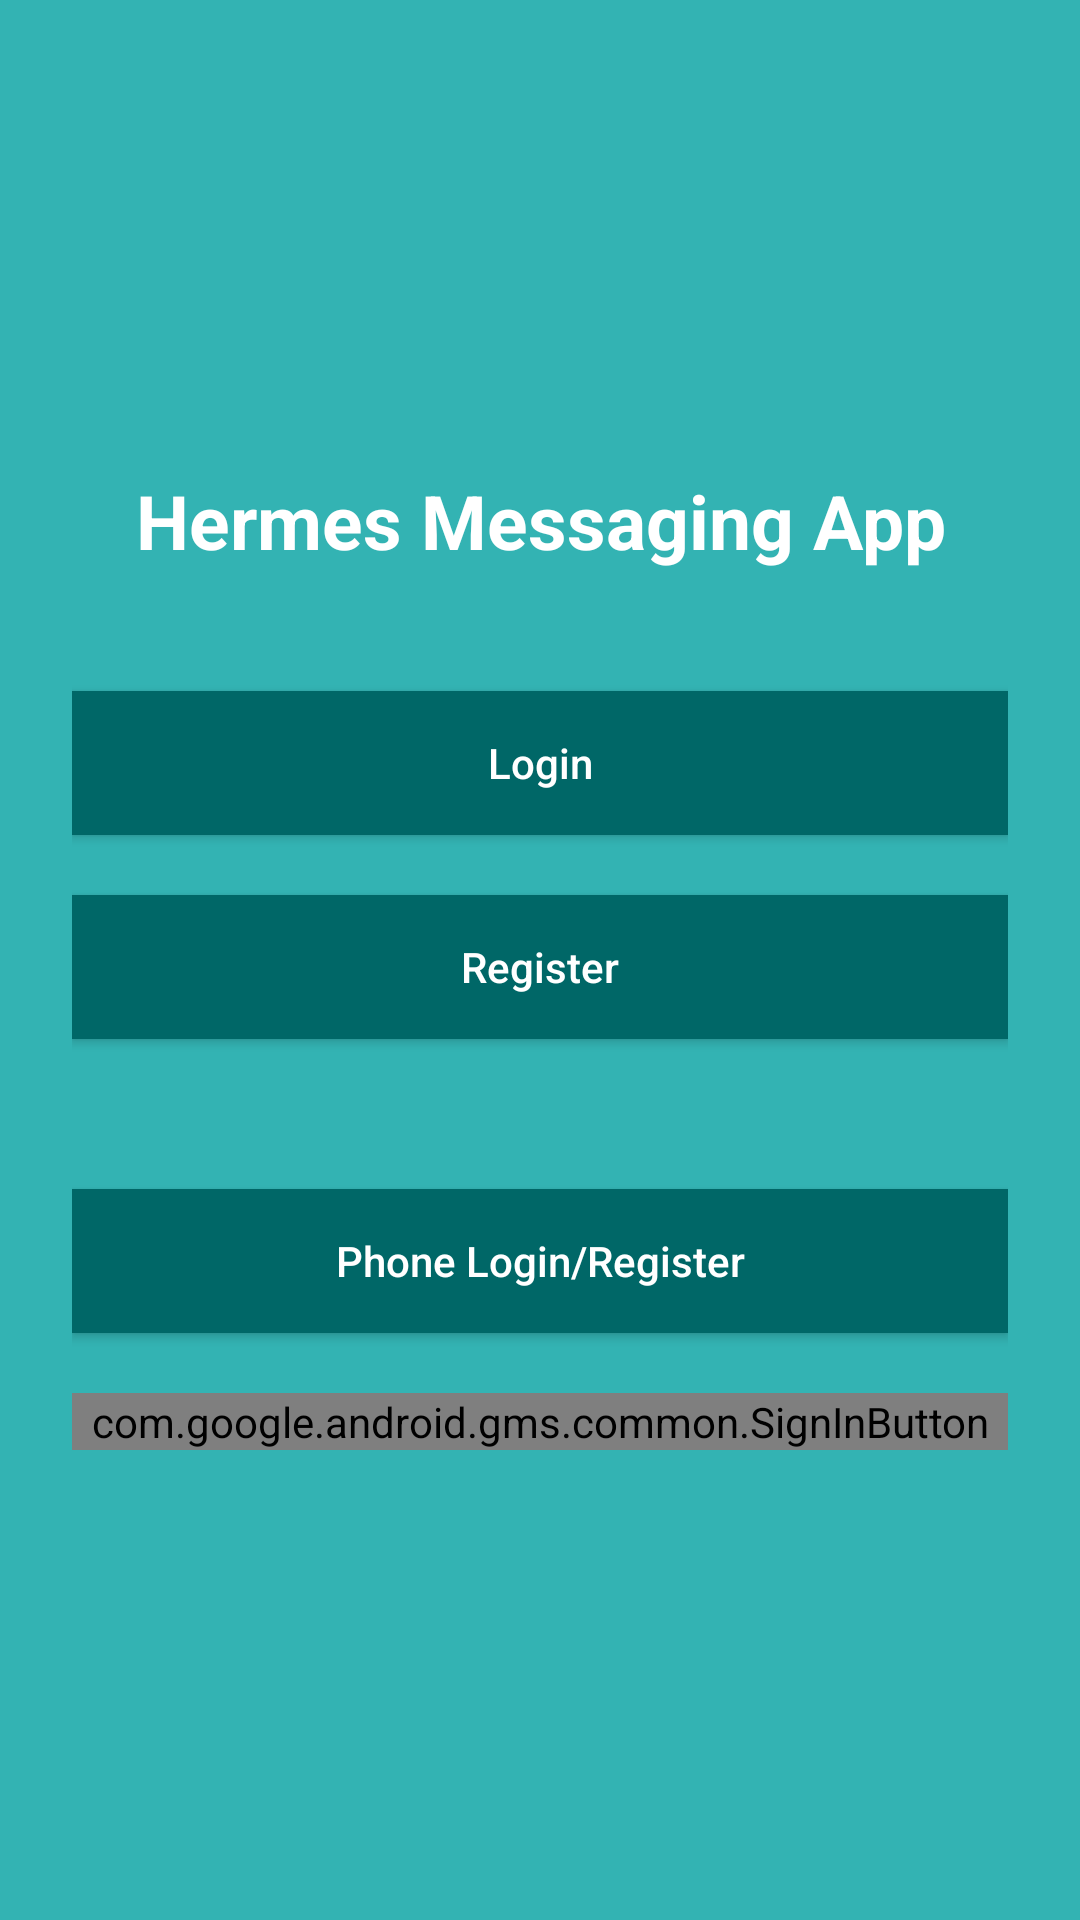

Here is an Android app screen rendered from its layout file. Give the layout XML and the strings, colors and styles it references.
<!-- AndroidManifest.xml: application theme AppTheme -->
<!-- res/layout/activity_start.xml -->
<?xml version="1.0" encoding="utf-8"?>

<RelativeLayout xmlns:android="http://schemas.android.com/apk/res/android"
    xmlns:app="http://schemas.android.com/apk/res-auto"
    xmlns:tools="http://schemas.android.com/tools"
    android:layout_width="match_parent"
    android:layout_height="match_parent"
    android:gravity="center"
    android:padding="24dp"
    android:background="@color/colorPrimary"
    android:orientation="vertical"
    tools:context=".StartActivity"
    >

    <TextView
        android:layout_width="match_parent"
        android:layout_height="wrap_content"
        android:id="@+id/title"
        android:gravity="center"
        android:text="Hermes Messaging App"
        android:textSize="25sp"
        android:textStyle="bold"
        android:textColor="#fff"/>

    <Button
        android:layout_width="match_parent"
        android:layout_height="wrap_content"
        android:layout_below="@+id/title"
        android:layout_marginTop="40dp"
        android:id="@+id/login"
        android:text="Login"
        android:background="@color/colorPrimaryDark"
        android:textColor="#fff"
        android:textAllCaps="false"/>

    <Button
        android:layout_width="match_parent"
        android:layout_height="wrap_content"
        android:layout_below="@+id/login"
        android:layout_marginTop="20dp"
        android:id="@+id/register"
        android:text="Register"
        android:background="@color/colorPrimaryDark"
        android:textColor="#fff"
        android:textAllCaps="false"/>



    <Button
        android:id="@+id/phone_button"
        android:layout_width="match_parent"
        android:layout_height="wrap_content"
        android:layout_below="@+id/register"
        android:layout_marginTop="50dp"
        android:text="Phone Login/Register"
        android:background="@color/colorPrimaryDark"
        android:textColor="#fff"
        android:textAllCaps="false"
        />

    <com.google.android.gms.common.SignInButton
        android:layout_width="match_parent"
        android:layout_height="wrap_content"
        android:layout_below="@+id/phone_button"
        android:layout_marginTop="20dp"
        android:id="@+id/btn_signin"
        android:textColor="#fff"
        />


</RelativeLayout>
<!-- resources referenced by this layout -->
<resources>
  <color name="colorPrimary">#33B3B3</color>
  <color name="colorPrimaryDark">#006767</color>
  <style name="AppTheme" parent="Theme.AppCompat.Light.NoActionBar">
          
  
          <item name="colorPrimaryDark">@color/colorPrimaryDark</item>
          <item name="colorAccent">@color/colorAccent</item>
      </style>
  <color name="colorAccent">#000</color>
</resources>
